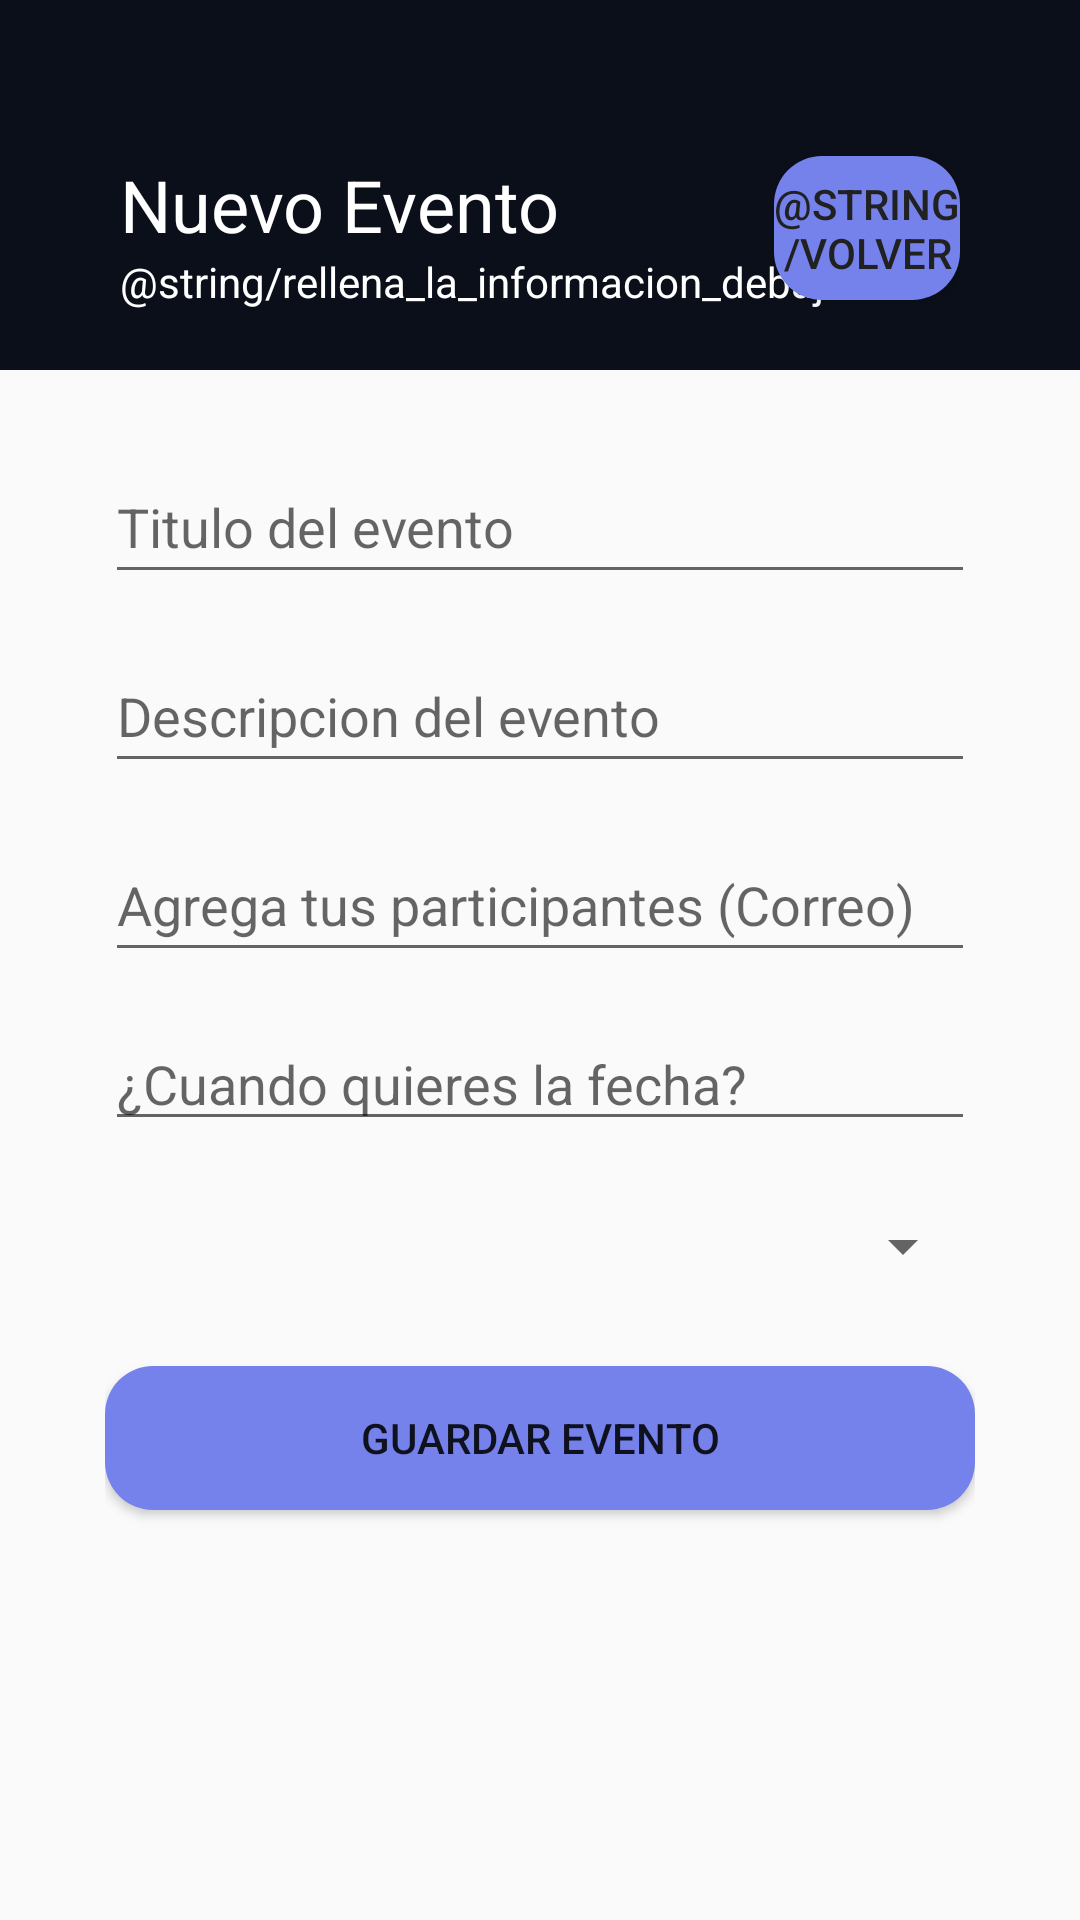

This screen was rendered from an Android layout file. Write that file and the resources it references.
<!-- AndroidManifest.xml: application theme Theme.AppCompat.DayNight.NoActionBar -->
<!-- res/layout/activity_new_event.xml -->
<?xml version="1.0" encoding="utf-8"?>
<androidx.constraintlayout.widget.ConstraintLayout xmlns:android="http://schemas.android.com/apk/res/android"
    xmlns:app="http://schemas.android.com/apk/res-auto"
    xmlns:tools="http://schemas.android.com/tools"
    android:layout_width="match_parent"
    android:layout_height="match_parent"
    tools:context=".NewEventActivity">

    <LinearLayout
        android:orientation="vertical"
        android:id="@+id/linearLayout"
        android:layout_width="match_parent"
        android:layout_height="wrap_content"
        android:background="@color/blue_bg"
        android:padding="20dp"
        app:layout_constraintEnd_toEndOf="parent"
        app:layout_constraintStart_toStartOf="parent"
        app:layout_constraintTop_toTopOf="parent">

        <RelativeLayout
            android:layout_width="match_parent"
            android:layout_height="wrap_content"
            android:layout_marginTop="32dp"
            android:layout_marginLeft="20dp"
            android:layout_marginRight="20dp">

            <TextView
                android:id="@+id/myEvent"
                android:textSize="24sp"
                android:textColor="@color/white"
                android:text="Nuevo Evento"
                android:layout_width="wrap_content"
                android:layout_height="wrap_content" />

            <TextView
                android:id="@+id/eventDescription"
                android:textSize="14sp"
                android:layout_below="@+id/myEvent"
                android:textColor="@color/white"
                android:text="@string/rellena_la_informacion_debajo"
                android:layout_width="wrap_content"
                android:layout_height="wrap_content" />

            <Button
                android:id="@+id/btnBack"
                android:layout_width="62dp"
                android:layout_height="wrap_content"
                android:layout_alignParentEnd="true"
                android:background="@drawable/button_rounded"
                android:text="@string/volver"
                android:textColor="#212121" />
        </RelativeLayout>
    </LinearLayout>

    <LinearLayout
        android:orientation="vertical"
        android:layout_width="match_parent"
        android:layout_height="match_parent"
        app:layout_constraintTop_toBottomOf="@+id/linearLayout"
        android:layout_marginTop="125dp"
        android:paddingTop="20dp"
        android:paddingBottom="50dp"
        android:paddingHorizontal="35dp">

        <com.google.android.material.textfield.TextInputEditText
            android:id="@+id/titleEvent"
            android:layout_width="match_parent"
            android:layout_height="wrap_content"
            android:layout_marginTop="5dp"
            android:minHeight="48dp"
            android:hint="Titulo del evento"/>

        <com.google.android.material.textfield.TextInputEditText
            android:id="@+id/descriptionEvent"
            android:layout_width="match_parent"
            android:layout_height="wrap_content"
            android:layout_marginTop="15dp"
            android:minHeight="48dp"
            android:hint="Descripcion del evento"/>

        <com.google.android.material.textfield.TextInputEditText
            android:id="@+id/partipants"
            android:layout_width="match_parent"
            android:layout_height="wrap_content"
            android:layout_marginTop="15dp"
            android:minHeight="48dp"
            android:hint="Agrega tus participantes (Correo)"/>

        <EditText
            android:id="@+id/etDate"
            android:layout_width="match_parent"
            android:layout_height="wrap_content"
            android:layout_marginTop="15dp"
            android:clickable="false"
            android:focusable="false"
            android:hint="¿Cuando quieres la fecha?"/>

        <Spinner
            android:id="@+id/giftID"
            android:layout_width="match_parent"
            android:layout_height="40dp"
            android:layout_marginTop="15dp"/>
        <Button
            android:id="@+id/saveEvent"
            android:background="@drawable/button_rounded"
            android:layout_width="match_parent"
            android:layout_height="wrap_content"
            android:layout_marginTop="20dp"
            android:text="Guardar Evento"/>





    </LinearLayout>

</androidx.constraintlayout.widget.ConstraintLayout>
<!-- resources referenced by this layout -->
<resources>
  <color name="blue_bg">#0B0F19</color>
  <color name="white">#FFFFFFFF</color>
  <!-- drawable button_rounded (drawable) -->
  <?xml version="1.0" encoding="utf-8"?>
  <shape xmlns:android="http://schemas.android.com/apk/res/android">
      <corners android:radius="16dp"></corners>
      <solid android:color="@color/blue_200"></solid>
  </shape>
  <color name="blue_200">#7582EB</color>
</resources>
